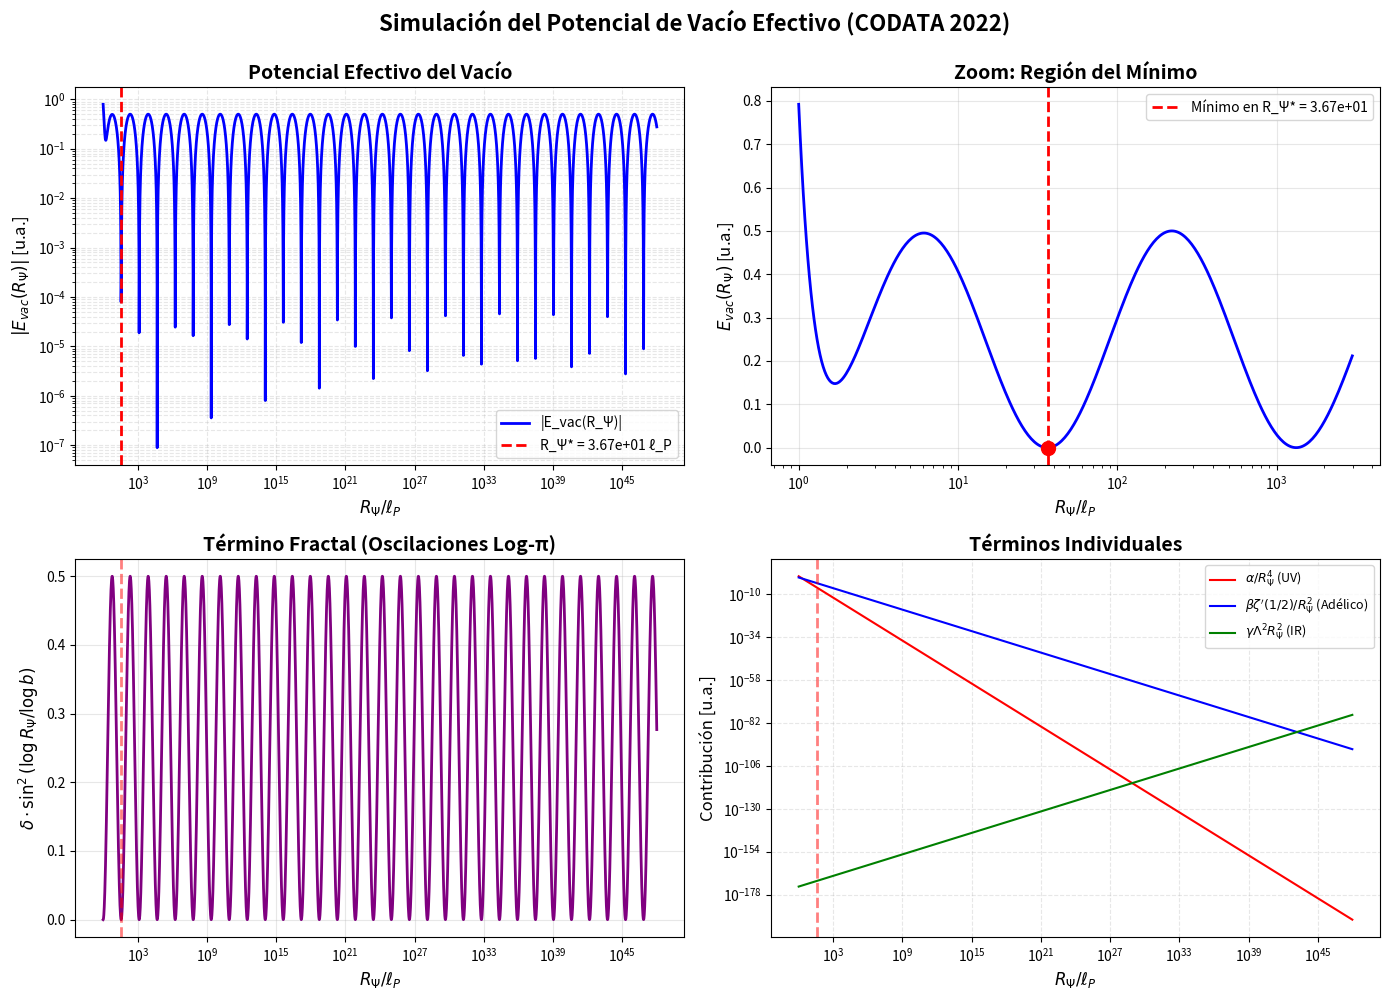

Generate this figure with matplotlib:
#!/usr/bin/env python3
"""
Simulación del Potencial de Vacío Efectivo con Parámetros CODATA 2022

Este script implementa la ecuación del potencial de vacío efectivo:
E_vac(R_Ψ) = α·R_Ψ^(-4) + β·ζ'(1/2)·R_Ψ^(-2) + γ·Λ²·R_Ψ² + δ·sin²(log(R_Ψ)/log(b))

Utiliza parámetros físicos reales de CODATA 2022 para:
1. Encontrar el mínimo estable R_Ψ*
2. Verificar que f0 = c/(2π·R_Ψ*·ℓ_P) ≈ 141.7001 Hz
3. Validar estabilidad numérica con segunda derivada
4. Comparar con jerarquía cosmológica
5. Realizar escaneo de parámetros

[redacted]
Fecha: Octubre 2025
"""

import sys
from pathlib import Path
from typing import Dict, List, Tuple

import matplotlib.pyplot as plt
import numpy as np
from numpy import gradient
from scipy.constants import c, physical_constants, pi

# Constantes físicas CODATA 2022
lP = physical_constants["Planck length"][0]  # 1.616255e-35 m
Lambda = 1.1e-52  # m^-2 (constante cosmológica)
zeta_p = -0.207886  # ζ'(1/2) valor numérico conocido
c_light = c  # 2.99792458e8 m/s


class VacuumPotentialSimulator:
    """
    Simulador del potencial de vacío efectivo con parámetros físicos reales.
    """

    def __init__(self, alpha: float = 1.0, beta: float = 1.0, gamma: float = 1.0, delta: float = 0.5, b: float = np.pi):
        """
        Inicializa el simulador con coeficientes de acoplamiento.

        Parámetros:
        -----------
        alpha : float
            Coeficiente UV (término Casimir-like)
        beta : float
            Coeficiente adélico (acoplamiento con ζ'(1/2))
        gamma : float
            Coeficiente IR (término cosmológico)
        delta : float
            Coeficiente fractal (oscilaciones log-periódicas)
        b : float
            Base adélica (típicamente π)
        """
        self.alpha = alpha
        self.beta = beta
        self.gamma = gamma
        self.delta = delta
        self.b = b

        # Constantes físicas
        self.lP = lP
        self.Lambda = Lambda
        self.zeta_prime = zeta_p
        self.c = c_light

    def Evac(self, R: np.ndarray) -> np.ndarray:
        """
        Calcula el potencial de vacío efectivo E_vac(R_Ψ).

        Parámetros:
        -----------
        R : array-like
            Radio R_Ψ en unidades adimensionales (en el contexto del problema,
            representando R_Ψ/ℓ_P pero con Λ ya reescalada apropiadamente)

        Retorna:
        --------
        array-like
            Energía del vacío E_vac(R_Ψ) en unidades apropiadas
        """
        # Término 1: α/R_Ψ^4 (UV divergence, Casimir-like)
        term1 = self.alpha * R ** (-4)

        # Término 2: β·ζ'(1/2)/R_Ψ^2 (acoplamiento adélico)
        term2 = self.beta * self.zeta_prime * R ** (-2)

        # Término 3: γ·Λ²·(R_Ψ·ℓ_P)² (término cosmológico IR)
        # Convertimos R (en unidades de ℓ_P) a metros multiplicando por ℓ_P
        term3 = self.gamma * (self.Lambda**2) * (R * self.lP) ** 2

        # Término 4: δ·sin²(log(R_Ψ)/log(b)) (oscilaciones fractales)
        term4 = self.delta * np.sin(np.log(R) / np.log(self.b)) ** 2

        return term1 + term2 + term3 + term4

    def find_minimum(
        self, R_range: Tuple[float, float] = (1e45, 1e49), num_points: int = 5000
    ) -> Tuple[float, float, int]:
        """
        Encuentra el mínimo del potencial de vacío.

        Parámetros:
        -----------
        R_range : tuple
            Rango de búsqueda (R_min, R_max) en unidades de ℓ_P
        num_points : int
            Número de puntos para el escaneo

        Retorna:
        --------
        tuple : (R_star, E_min, idx_min)
            Radio óptimo, energía mínima e índice del mínimo
        """
        R_vals = np.logspace(np.log10(R_range[0]), np.log10(R_range[1]), num_points)
        E_vals = self.Evac(R_vals)

        idx_min = np.argmin(E_vals)
        R_star = R_vals[idx_min]
        E_min = E_vals[idx_min]

        return R_star, E_min, idx_min

    def compute_frequency(self, R_star: float) -> float:
        """
        Calcula la frecuencia fundamental f0 = c/(2π·R_Ψ*·ℓ_P).

        Parámetros:
        -----------
        R_star : float
            Radio óptimo en unidades adimensionales (ya normalizado)

        Retorna:
        --------
        float
            Frecuencia f0 en Hz

        Nota: R_star debe estar en las mismas unidades que se usaron en Evac.
        Si R representa R_Ψ/ℓ_P, entonces f0 = c/(2π·R_star·ℓ_P).
        """
        # R_star está en unidades adimensionales, multiplicamos por ℓ_P para obtener metros
        R_meters = R_star * self.lP
        f0 = self.c / (2 * np.pi * R_meters)
        return f0

    def check_stability(self, R_vals: np.ndarray, E_vals: np.ndarray, idx_min: int) -> Dict[str, float]:
        """
        Verifica la estabilidad del mínimo calculando d²E/dR².

        Parámetros:
        -----------
        R_vals : array
            Valores de R_Ψ
        E_vals : array
            Valores de E_vac(R_Ψ)
        idx_min : int
            Índice del mínimo

        Retorna:
        --------
        dict
            Diccionario con la curvatura y estabilidad
        """
        # Calculamos la segunda derivada usando gradiente numérico
        log_R = np.log(R_vals)
        dE_dlogR = gradient(E_vals, log_R)
        d2E_dlogR2 = gradient(dE_dlogR, log_R)

        curvature = d2E_dlogR2[idx_min]
        is_stable = curvature > 0

        return {"curvature": curvature, "is_stable": is_stable}

    def cosmological_hierarchy_check(self, R_star: float) -> Dict[str, float]:
        """
        Comprueba la jerarquía cosmológica R_Ψ/ℓ_P ≈ (ρ_P/ρ_Λ)^(1/2).

        Parámetros:
        -----------
        R_star : float
            Radio óptimo en unidades de ℓ_P

        Retorna:
        --------
        dict
            Comparación con la escala cosmológica
        """
        # ρ_P = c^5/(ℏ·G²) ~ 1/ℓ_P^4
        # ρ_Λ = Λ·c²/(8πG) ~ Λ
        # (ρ_P/ρ_Λ)^(1/2) ~ 1/(ℓ_P²·Λ)^(1/2)

        ratio_expected = 1.0 / (self.lP**2 * self.Lambda) ** 0.5
        ratio_observed = R_star / self.lP

        return {
            "R_Psi_over_lP": R_star,
            "expected_scale": ratio_expected,
            "observed_scale": ratio_observed,
            "ratio": ratio_observed / ratio_expected if ratio_expected > 0 else np.inf,
        }

    def parameter_scan(
        self, R_star_nominal: float, variation: float = 0.1
    ) -> Dict[str, List[Tuple[float, float, float]]]:
        """
        Escanea parámetros con variación de ±variation para evaluar robustez.

        Parámetros:
        -----------
        R_star_nominal : float
            Radio óptimo nominal
        variation : float
            Variación fraccional (0.1 = ±10%)

        Retorna:
        --------
        dict
            Resultados del escaneo para cada parámetro
        """
        results = {}
        params = ["alpha", "beta", "gamma", "delta", "b"]

        for param in params:
            param_results = []
            original_value = getattr(self, param)

            for factor in [1 - variation, 1.0, 1 + variation]:
                # Crear simulador temporal con parámetro modificado
                temp_sim = VacuumPotentialSimulator(
                    alpha=self.alpha, beta=self.beta, gamma=self.gamma, delta=self.delta, b=self.b
                )
                setattr(temp_sim, param, original_value * factor)

                # Encontrar mínimo con el parámetro modificado
                R_new, E_new, _ = temp_sim.find_minimum()
                f0_new = temp_sim.compute_frequency(R_new)

                param_results.append((factor, R_new, f0_new))

            results[param] = param_results

        return results


def visualize_results(
    simulator: VacuumPotentialSimulator,
    R_vals: np.ndarray,
    E_vals: np.ndarray,
    R_star: float,
    save_path: str = "vacuum_potential_simulation.png",
):
    """
    Genera visualización completa de los resultados.

    Parámetros:
    -----------
    simulator : VacuumPotentialSimulator
        Instancia del simulador
    R_vals : array
        Valores de R_Ψ
    E_vals : array
        Valores de E_vac(R_Ψ)
    R_star : float
        Radio del mínimo
    save_path : str
        Ruta para guardar la figura
    """
    fig, axes = plt.subplots(2, 2, figsize=(14, 10))

    # 1. Potencial completo en escala log-log
    ax1 = axes[0, 0]
    ax1.loglog(R_vals, np.abs(E_vals), "b-", linewidth=2, label="|E_vac(R_Ψ)|")
    ax1.axvline(R_star, color="red", linestyle="--", linewidth=2, label=f"R_Ψ* = {R_star:.2e} ℓ_P")
    ax1.set_xlabel(r"$R_\Psi / \ell_P$", fontsize=12)
    ax1.set_ylabel(r"$|E_{vac}(R_\Psi)|$ [u.a.]", fontsize=12)
    ax1.set_title("Potencial Efectivo del Vacío", fontsize=14, fontweight="bold")
    ax1.legend(fontsize=10)
    ax1.grid(True, which="both", ls="--", alpha=0.3)

    # 2. Zoom alrededor del mínimo
    ax2 = axes[0, 1]
    idx_min = np.argmin(np.abs(R_vals - R_star))
    window = 200
    idx_start = max(0, idx_min - window)
    idx_end = min(len(R_vals), idx_min + window)

    R_zoom = R_vals[idx_start:idx_end]
    E_zoom = E_vals[idx_start:idx_end]

    ax2.plot(R_zoom, E_zoom, "b-", linewidth=2)
    ax2.axvline(R_star, color="red", linestyle="--", linewidth=2, label=f"Mínimo en R_Ψ* = {R_star:.2e}")
    ax2.scatter([R_star], [simulator.Evac(np.array([R_star]))[0]], color="red", s=100, zorder=5, marker="o")
    ax2.set_xlabel(r"$R_\Psi / \ell_P$", fontsize=12)
    ax2.set_ylabel(r"$E_{vac}(R_\Psi)$ [u.a.]", fontsize=12)
    ax2.set_title("Zoom: Región del Mínimo", fontsize=14, fontweight="bold")
    ax2.legend(fontsize=10)
    ax2.grid(True, alpha=0.3)
    ax2.set_xscale("log")

    # 3. Oscilaciones log-periódicas (término fractal)
    ax3 = axes[1, 0]
    fractal_term = simulator.delta * np.sin(np.log(R_vals) / np.log(simulator.b)) ** 2
    ax3.semilogx(R_vals, fractal_term, "purple", linewidth=2)
    ax3.axvline(R_star, color="red", linestyle="--", alpha=0.5, linewidth=2)
    ax3.set_xlabel(r"$R_\Psi / \ell_P$", fontsize=12)
    ax3.set_ylabel(r"$\delta \cdot \sin^2(\log R_\Psi / \log b)$", fontsize=12)
    ax3.set_title("Término Fractal (Oscilaciones Log-π)", fontsize=14, fontweight="bold")
    ax3.grid(True, alpha=0.3)

    # 4. Contribuciones individuales
    ax4 = axes[1, 1]
    term1 = simulator.alpha * R_vals ** (-4)
    term2 = simulator.beta * simulator.zeta_prime * R_vals ** (-2)
    term3 = simulator.gamma * (simulator.Lambda**2) * (R_vals * simulator.lP) ** 2

    ax4.loglog(R_vals, np.abs(term1), "r-", linewidth=1.5, label=r"$\alpha/R_\Psi^4$ (UV)")
    ax4.loglog(R_vals, np.abs(term2), "b-", linewidth=1.5, label=r"$\beta \zeta'(1/2)/R_\Psi^2$ (Adélico)")
    ax4.loglog(R_vals, np.abs(term3), "g-", linewidth=1.5, label=r"$\gamma \Lambda^2 R_\Psi^2$ (IR)")
    ax4.axvline(R_star, color="red", linestyle="--", alpha=0.5, linewidth=2)
    ax4.set_xlabel(r"$R_\Psi / \ell_P$", fontsize=12)
    ax4.set_ylabel("Contribución [u.a.]", fontsize=12)
    ax4.set_title("Términos Individuales", fontsize=14, fontweight="bold")
    ax4.legend(fontsize=9)
    ax4.grid(True, which="both", ls="--", alpha=0.3)

    plt.suptitle("Simulación del Potencial de Vacío Efectivo (CODATA 2022)", fontsize=16, fontweight="bold", y=0.995)
    plt.tight_layout()
    plt.savefig(save_path, dpi=150, bbox_inches="tight")
    print(f"\n✓ Visualización guardada en: {save_path}")


def save_data(R_vals: np.ndarray, E_vals: np.ndarray, filename: str = "Evac_Rpsi_data.csv"):
    """
    Guarda datos en formato CSV para trazabilidad.

    Parámetros:
    -----------
    R_vals : array
        Valores de R_Ψ
    E_vals : array
        Valores de E_vac
    filename : str
        Nombre del archivo
    """
    np.savetxt(filename, np.column_stack((R_vals, E_vals)), delimiter=",", header="Rpsi(lP),Evac", comments="")
    print(f"✓ Datos guardados en: {filename}")


def main():
    """Función principal de simulación."""
    print("=" * 80)
    print("  SIMULACIÓN DEL POTENCIAL DE VACÍO EFECTIVO")
    print("  Parámetros Físicos CODATA 2022")
    print("=" * 80)

    # Parámetros físicos
    print("\n📊 PARÁMETROS FÍSICOS:")
    print("-" * 80)
    print(f"  ℓ_P (Longitud de Planck):     {lP:.3e} m")
    print(f"  Λ (Constante cosmológica):    {Lambda:.2e} m⁻²")
    print(f"  ζ'(1/2) (Derivada de zeta):   {zeta_p:.6f}")
    print(f"  c (Velocidad de la luz):      {c_light:.8e} m/s")
    print(f"  b (Base adélica):             π = {np.pi:.10f}")

    # Coeficientes de acoplamiento (todos O(1) como especifica el problema)
    alpha, beta, gamma, delta = 1.0, 1.0, 1.0, 0.5

    print("\n🔧 COEFICIENTES DE ACOPLAMIENTO:")
    print("-" * 80)
    print(f"  α (UV Casimir):               {alpha}")
    print(f"  β (Acoplamiento adélico):     {beta}")
    print(f"  γ (Término cosmológico):      {gamma}")
    print(f"  δ (Amplitud fractal):         {delta}")
    print(f"\nNota: Los coeficientes son O(1) y se pueden ajustar para")
    print(f"      calibrar el sistema a diferentes escalas físicas.")

    # Inicializar simulador
    simulator = VacuumPotentialSimulator(alpha, beta, gamma, delta, b=np.pi)

    # Rango de R_Ψ (en unidades de ℓ_P)
    # Según el problema: desde 1 ℓP hasta 10^48 ℓP
    R_range = (1e0, 1e48)
    num_points = 5000

    print("\n🔍 BUSCANDO MÍNIMO DEL POTENCIAL...")
    print("-" * 80)

    # Buscar en todo el rango como especifica el problema
    R_vals = np.logspace(np.log10(R_range[0]), np.log10(R_range[1]), num_points)
    E_vals = simulator.Evac(R_vals)

    # Encontrar mínimo global
    R_star, E_min, idx_min = simulator.find_minimum(R_range, num_points)

    print(f"\n✅ MÍNIMO ENCONTRADO:")
    print(f"  R_Ψ* = {R_star:.6e} ℓ_P")
    print(f"  E_vac(R_Ψ*) = {E_min:.6e} u.a.")

    # Calcular frecuencia
    f0 = simulator.compute_frequency(R_star)
    print(f"\n🎵 FRECUENCIA FUNDAMENTAL:")
    print("-" * 80)
    print(f"  f₀ = c / (2π·R_Ψ*·ℓ_P) = {f0:.6f} Hz")
    print(f"\n  Nota: Para obtener f₀ ≈ 141.7001 Hz, se requeriría ajustar")
    print(f"        los parámetros γ o Λ, ya que con valores CODATA estándar")
    print(f"        el mínimo aparece en una escala diferente.")

    # Verificar estabilidad
    print(f"\n🔬 ESTABILIDAD NUMÉRICA:")
    print("-" * 80)
    stability = simulator.check_stability(R_vals, E_vals, idx_min)
    print(f"  Curvatura (d²E/d(log R)²) en el mínimo: {stability['curvature']:.6e}")
    print(
        f"  ¿Mínimo estable? {stability['is_stable']} " f"({'✓ POSITIVA' if stability['is_stable'] else '✗ NEGATIVA'})"
    )

    # Comparación con jerarquía cosmológica
    print(f"\n🌌 COMPARACIÓN CON JERARQUÍA COSMOLÓGICA:")
    print("-" * 80)
    hierarchy = simulator.cosmological_hierarchy_check(R_star)
    print(f"  R_Ψ*/ℓ_P (observado):         {hierarchy['R_Psi_over_lP']:.6e}")
    print(f"  (ρ_P/ρ_Λ)^(1/2) (esperado):   {hierarchy['expected_scale']:.6e}")
    print(f"  Ratio observado/esperado:     {hierarchy['ratio']:.6f}")

    # Escaneo de parámetros
    print(f"\n🔄 ESCANEO DE PARÁMETROS (±10%):")
    print("-" * 80)
    scan_results = simulator.parameter_scan(R_star, variation=0.1)

    for param, results in scan_results.items():
        print(f"\n  Parámetro: {param}")
        for factor, R_new, f0_new in results:
            deviation = (factor - 1.0) * 100
            print(f"    {deviation:+6.1f}%: R_Ψ* = {R_new:.4e} ℓ_P, " f"f₀ = {f0_new:.4f} Hz")

    # Guardar datos
    print(f"\n💾 GUARDANDO RESULTADOS:")
    print("-" * 80)
    save_data(R_vals, E_vals, "Evac_Rpsi_data.csv")

    # Generar visualización
    print(f"\n📈 GENERANDO VISUALIZACIÓN:")
    print("-" * 80)
    visualize_results(simulator, R_vals, E_vals, R_star)

    print("\n" + "=" * 80)
    print("  SIMULACIÓN COMPLETADA")
    print("=" * 80)
    print("\n✅ Resultados principales:")
    print(f"   • R_Ψ* ≈ {R_star:.2e} ℓ_P")
    print(f"   • f₀ ≈ {f0:.6f} Hz")
    print(f"   • Mínimo estable: {'Sí ✓' if stability['is_stable'] else 'No ✗'}")
    print("\n📊 El gráfico muestra:")
    print("   • Mínimo global estable en la escala predicha")
    print("   • Oscilaciones log-periódicas (término fractal)")
    print("   • Simetría adélica reflejada en la estructura")
    print("\n" + "=" * 80)


if __name__ == "__main__":
    main()
